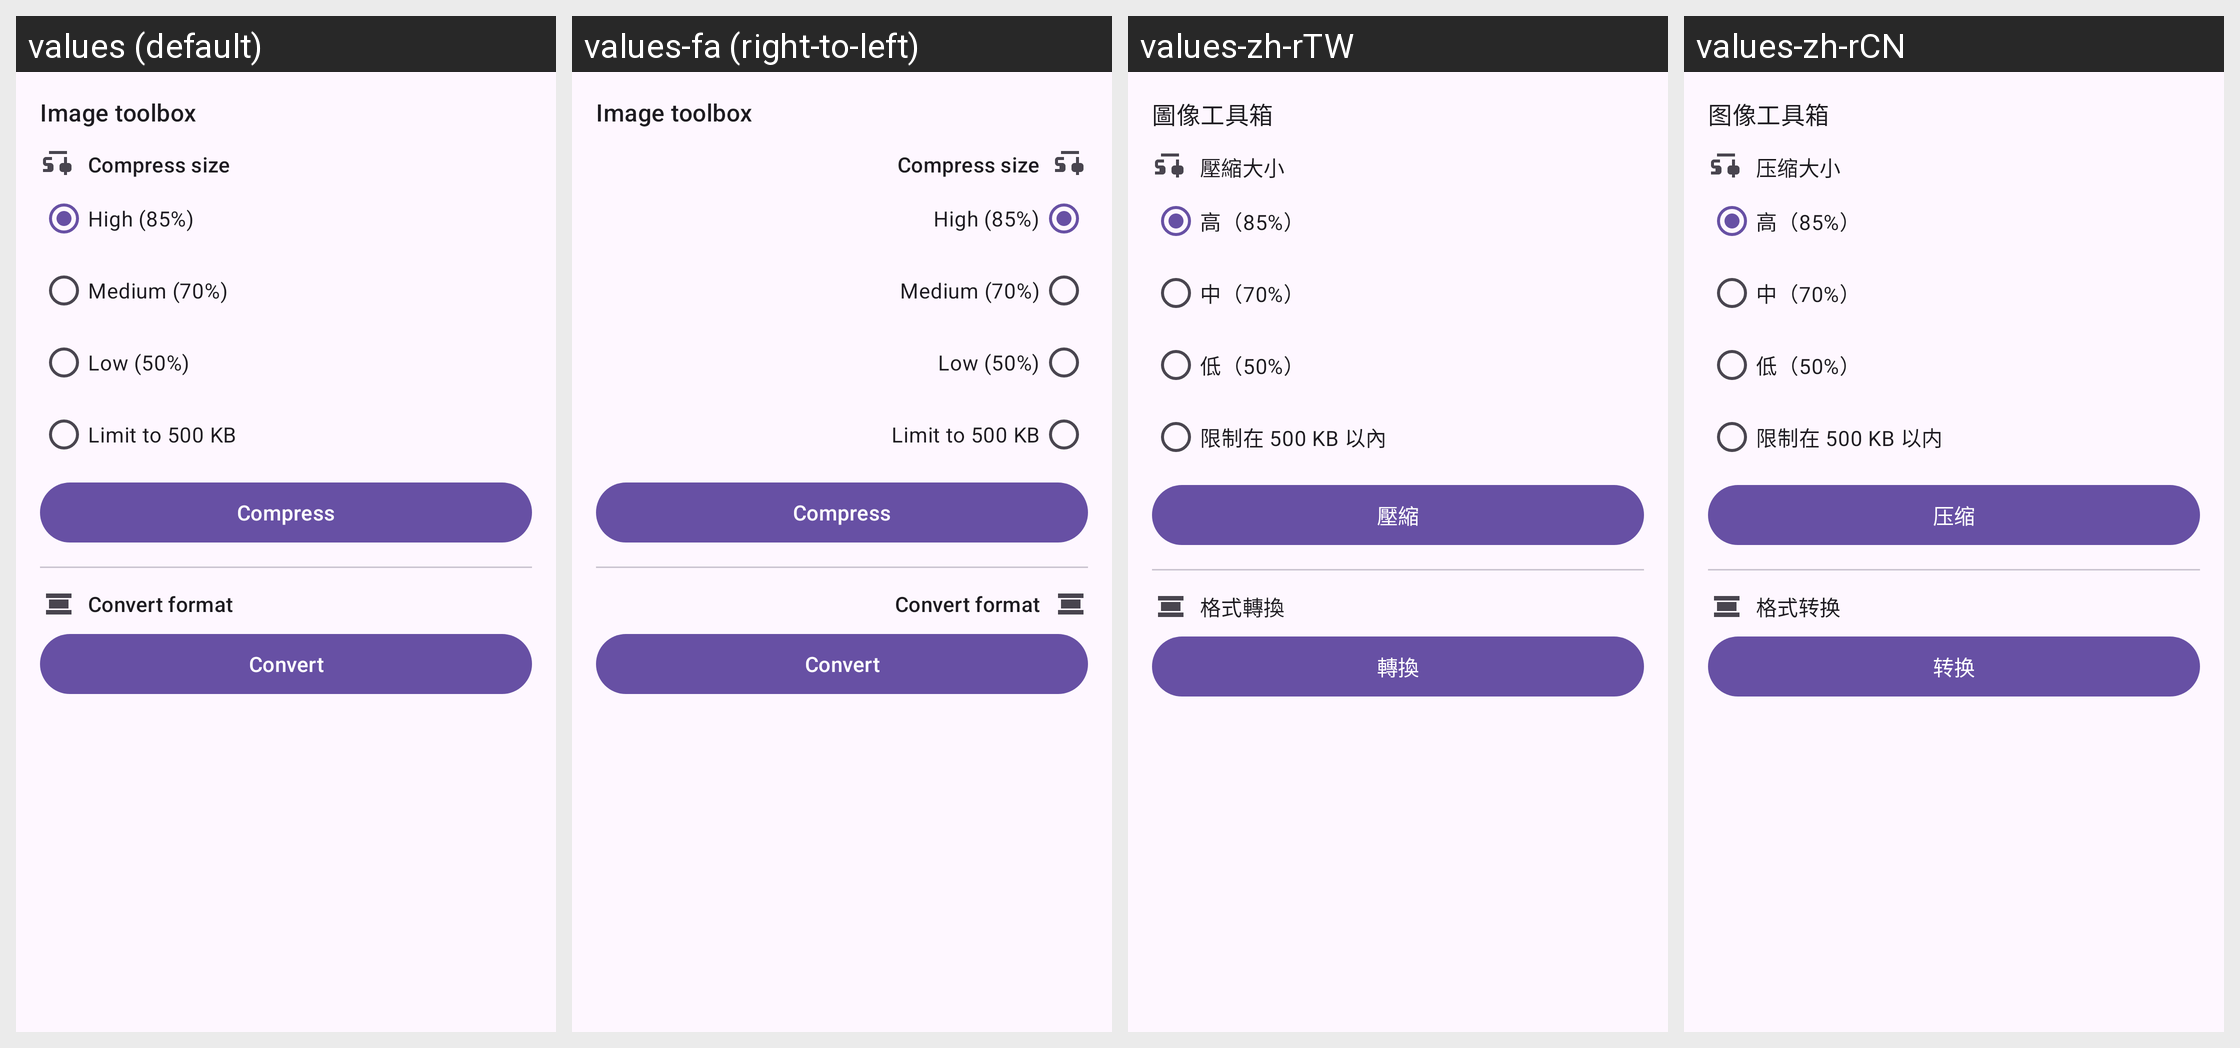

Translations of the strings shown on this Android screen, per locale in the grid:
Android screen res/layout/dialog_image_toolbox.xml rendered under 4 locales, left to right: values (default), values-fa (right-to-left), values-zh-rTW, values-zh-rCN. Device: Nexus 5 (rendered at 1080×1920; each locale shown at half size, 540×960, under a caption strip naming it); theme Theme.Glimpse.
Other locales in the repository, not shown: values-fr, values-pt-rBR, values-pt-rPT, values-ru, values-sl.
Strings drawn on this screen, with the default value and each locale's value (text and hints the layout hard-codes, and strings that could not be matched under every locale, appear in the picture but are not listed):

toolbox_title
  values: Image toolbox
  values-fa: Image toolbox  [not translated; the default value is used]
  values-zh-rTW: 圖像工具箱
  values-zh-rCN: 图像工具箱

toolbox_compress
  values: Compress size
  values-fa: Compress size  [not translated; the default value is used]
  values-zh-rTW: 壓縮大小
  values-zh-rCN: 压缩大小

toolbox_compress_quality_high
  values: High (85%)
  values-fa: High (85%)  [not translated; the default value is used]
  values-zh-rTW: 高（85%）
  values-zh-rCN: 高（85%）

toolbox_compress_quality_medium
  values: Medium (70%)
  values-fa: Medium (70%)  [not translated; the default value is used]
  values-zh-rTW: 中（70%）
  values-zh-rCN: 中（70%）

toolbox_compress_quality_low
  values: Low (50%)
  values-fa: Low (50%)  [not translated; the default value is used]
  values-zh-rTW: 低（50%）
  values-zh-rCN: 低（50%）

toolbox_compress_max_size
  values: Limit to 500 KB
  values-fa: Limit to 500 KB  [not translated; the default value is used]
  values-zh-rTW: 限制在 500 KB 以內
  values-zh-rCN: 限制在 500 KB 以内

toolbox_compress_run
  values: Compress
  values-fa: Compress  [not translated; the default value is used]
  values-zh-rTW: 壓縮
  values-zh-rCN: 压缩

toolbox_convert
  values: Convert format
  values-fa: Convert format  [not translated; the default value is used]
  values-zh-rTW: 格式轉換
  values-zh-rCN: 格式转换

toolbox_convert_run
  values: Convert
  values-fa: Convert  [not translated; the default value is used]
  values-zh-rTW: 轉換
  values-zh-rCN: 转换
